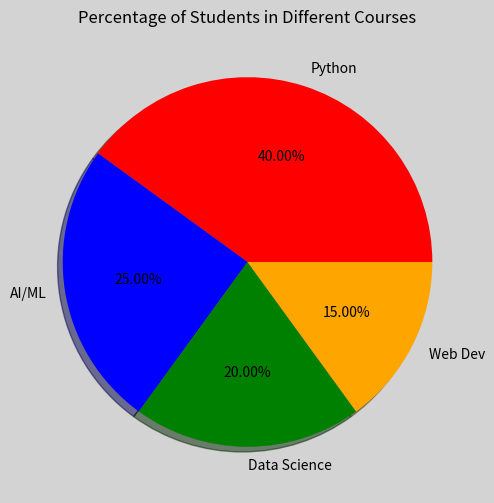

This chart was generated by the following Python code:
import matplotlib.pyplot as mtp
import numpy as np

students = np.array([40, 25, 20, 15])
courses = ["Python", "AI/ML", "Data Science", "Web Dev"]
 
mtp.figure(figsize=(6,6), facecolor="lightgray")

# Graph Background
mtp.gca().set_facecolor("lightyellow")

mtp.pie(
    students,
    labels=courses,
    autopct="%.2f%%",
    colors=["red", "blue", "green", "orange"],
    shadow=True
)

mtp.title("Percentage of Students in Different Courses")
mtp.show()
